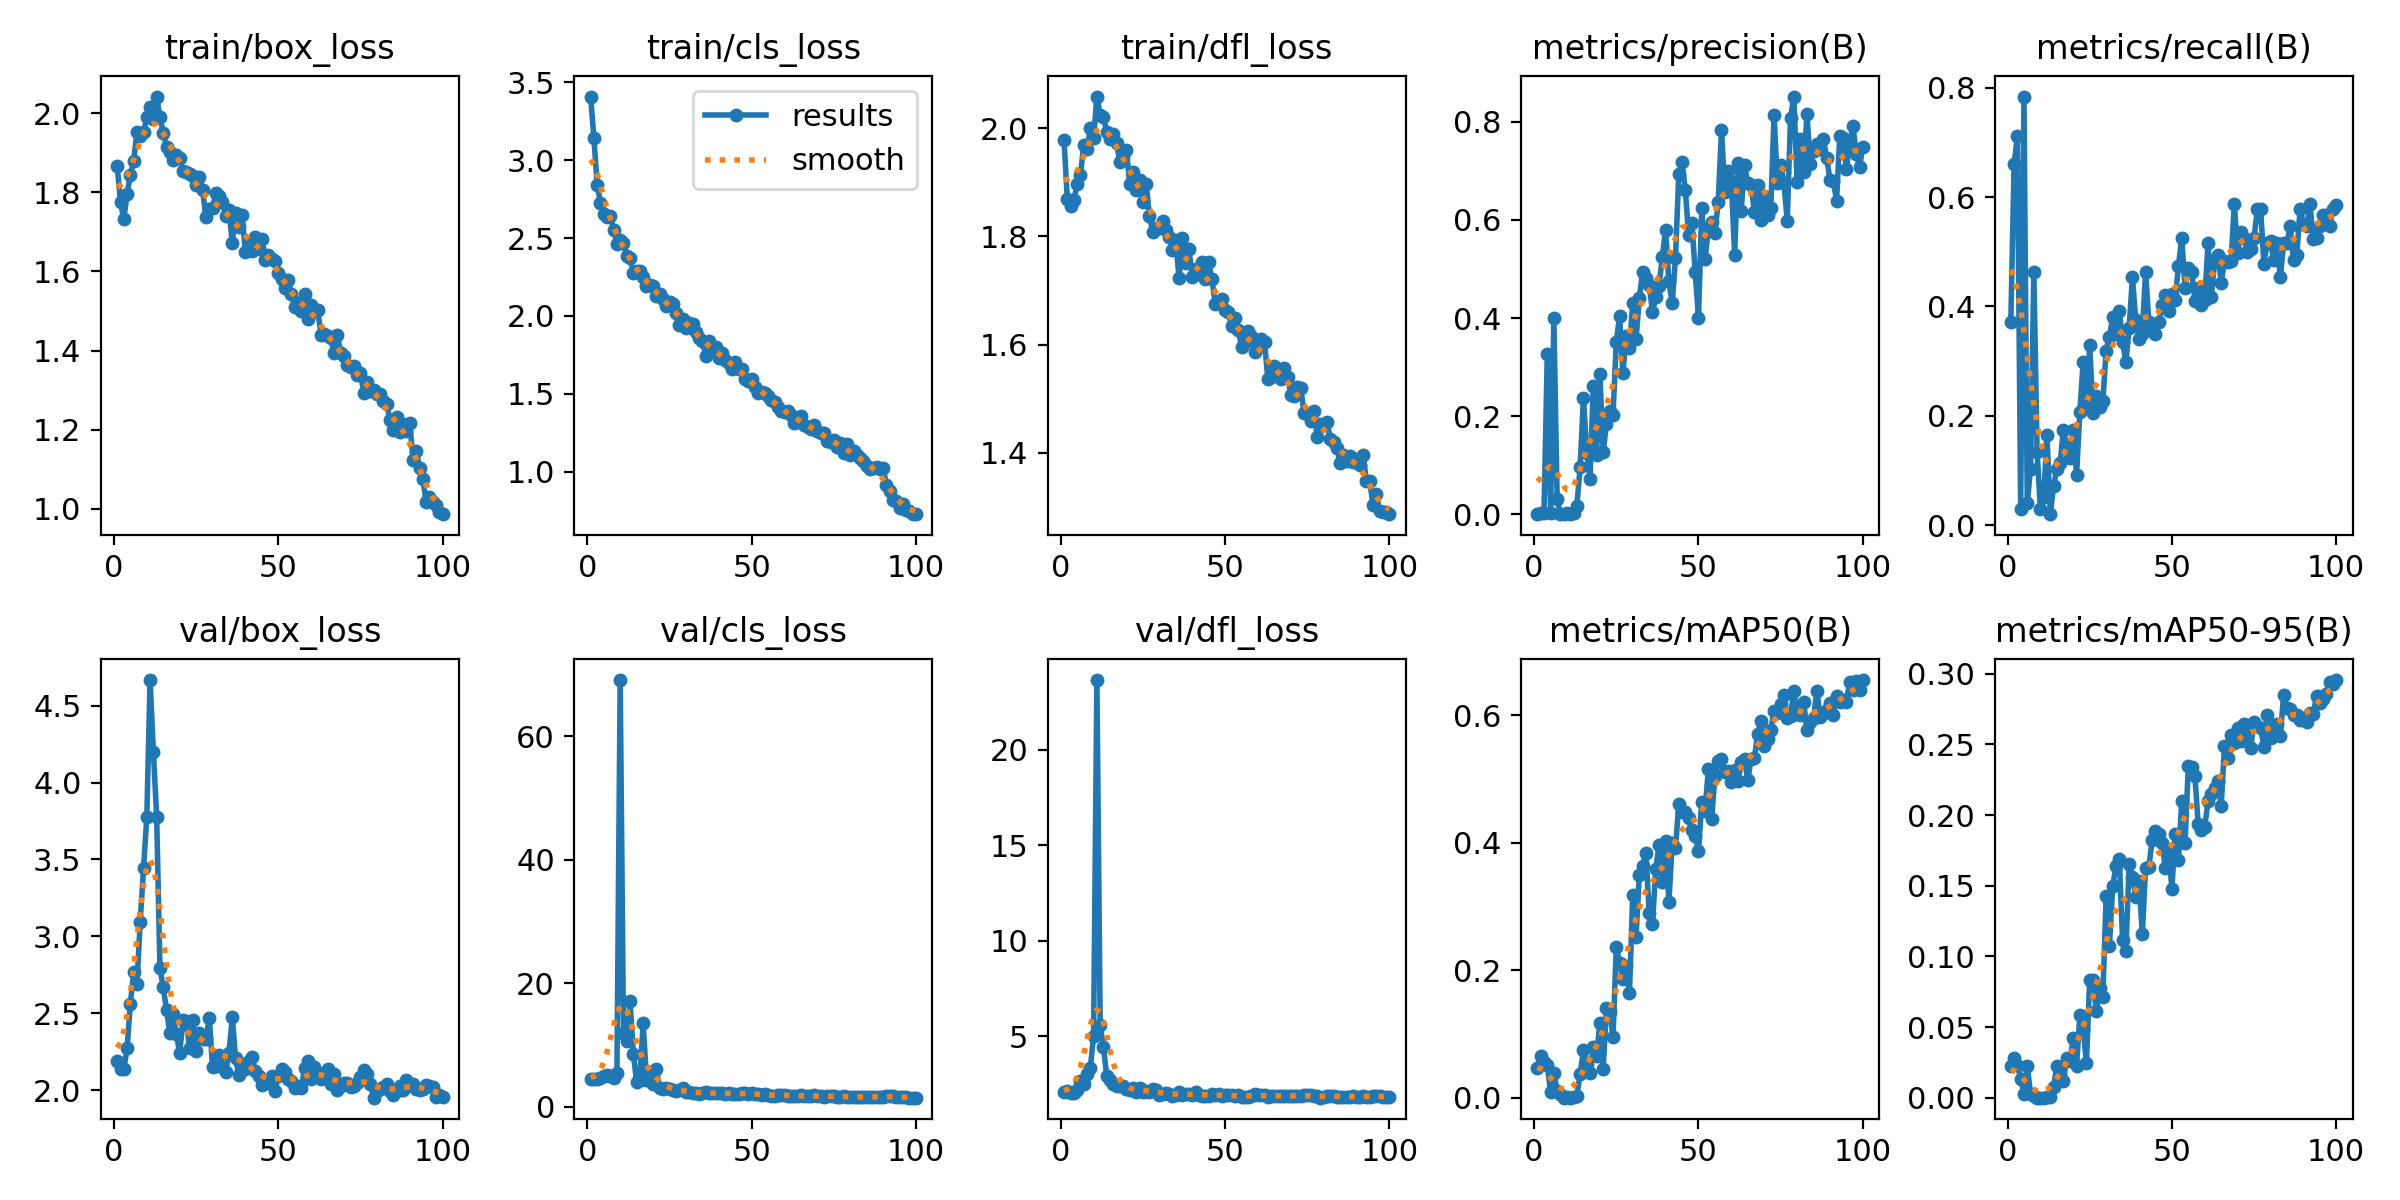

Data behind this chart, as committed beside it:
epoch, time, train/box_loss, train/cls_loss, train/dfl_loss, metrics/precision(B), metrics/recall(B), metrics/mAP50(B), metrics/mAP50-95(B), val/box_loss, val/cls_loss, val/dfl_loss, lr/pg0, lr/pg1, lr/pg2
1, 20.94, 1.866, 3.409, 1.978, 0.00132, 0.3711, 0.04618, 0.02218, 2.188, 4.419, 2.103, 0.00018, 0.00018, 0.00018
2, 32.89, 1.776, 3.145, 1.87, 0.00234, 0.6598, 0.06504, 0.02838, 2.137, 4.493, 2.127, 0.0003762, 0.0003762, 0.0003762
3, 43.63, 1.732, 2.84, 1.857, 0.00253, 0.7113, 0.05546, 0.02338, 2.135, 4.527, 2.067, 0.0005685, 0.0005685, 0.0005685
4, 55.93, 1.797, 2.724, 1.867, 0.3269, 0.03093, 0.05088, 0.0136, 2.272, 4.622, 2.039, 0.0007568, 0.0007568, 0.0007568
5, 68.52, 1.844, 2.652, 1.897, 0.00278, 0.7835, 0.00942, 0.00251, 2.562, 5.007, 2.192, 0.0009412, 0.0009412, 0.0009412
6, 78.82, 1.879, 2.637, 1.913, 0.4003, 0.04124, 0.03915, 0.02283, 2.767, 5.052, 2.698, 0.001122, 0.001122, 0.001122
7, 91.32, 1.952, 2.64, 1.969, 0.03072, 0.1031, 0.01111, 0.00285, 2.692, 5.003, 2.512, 0.001298, 0.001298, 0.001298
8, 103.3, 1.942, 2.554, 1.961, 0.00166, 0.4639, 0.00605, 0.00157, 3.095, 4.59, 3.014, 0.001471, 0.001471, 0.001471
9, 113.9, 1.952, 2.462, 2, 0.00048, 0.134, 0.00028, 7e-05, 3.441, 5.405, 3.35, 0.001639, 0.001639, 0.001639
10, 126.5, 1.991, 2.485, 1.982, 0.00202, 0.03093, 0.0007, 0.00019, 3.776, 69.12, 5.037, 0.001804, 0.001804, 0.001804
11, 139.4, 2.015, 2.466, 2.058, 0.00061, 0.05155, 0.00026, 7e-05, 4.666, 11.97, 23.63, 0.001802, 0.001802, 0.001802
12, 149.5, 1.986, 2.385, 2.025, 0.00194, 0.165, 0.0009, 0.00023, 4.201, 10.59, 5.596, 0.001782, 0.001782, 0.001782
13, 162.2, 2.043, 2.373, 2.02, 0.01746, 0.02062, 0.00271, 0.00067, 3.778, 17.06, 4.441, 0.001762, 0.001762, 0.001762
14, 174.6, 1.991, 2.278, 1.992, 0.09724, 0.07216, 0.03783, 0.0074, 2.795, 8.562, 2.925, 0.001743, 0.001743, 0.001743
15, 184.8, 1.952, 2.288, 1.981, 0.2375, 0.1031, 0.07463, 0.02263, 2.669, 3.979, 2.74, 0.001723, 0.001723, 0.001723
16, 197.9, 1.915, 2.288, 1.988, 0.1258, 0.1134, 0.05239, 0.0168, 2.523, 5.174, 2.527, 0.001703, 0.001703, 0.001703
17, 208.9, 1.902, 2.247, 1.972, 0.0721, 0.1753, 0.03949, 0.01221, 2.374, 13.48, 2.402, 0.001683, 0.001683, 0.001683
18, 220.5, 1.883, 2.194, 1.937, 0.2612, 0.1443, 0.08037, 0.02823, 2.496, 4.257, 2.434, 0.001663, 0.001663, 0.001663
19, 233.3, 1.894, 2.201, 1.946, 0.122, 0.1237, 0.06583, 0.02619, 2.363, 5.585, 2.389, 0.001644, 0.001644, 0.001644
20, 244.5, 1.886, 2.19, 1.959, 0.2856, 0.1753, 0.1179, 0.04236, 2.242, 3.632, 2.237, 0.001624, 0.001624, 0.001624
21, 256, 1.853, 2.129, 1.897, 0.1278, 0.09278, 0.04568, 0.02277, 2.457, 6.104, 2.222, 0.001604, 0.001604, 0.001604
22, 268.6, 1.851, 2.139, 1.918, 0.1837, 0.2065, 0.1409, 0.05825, 2.453, 2.989, 2.329, 0.001584, 0.001584, 0.001584
23, 279.6, 1.847, 2.108, 1.886, 0.2117, 0.299, 0.1352, 0.0486, 2.276, 2.853, 2.096, 0.001564, 0.001564, 0.001564
24, 291.8, 1.841, 2.063, 1.904, 0.2035, 0.2165, 0.09536, 0.02494, 2.457, 2.968, 2.285, 0.001545, 0.001545, 0.001545
25, 303.7, 1.818, 2.087, 1.863, 0.3513, 0.3299, 0.2372, 0.08358, 2.256, 2.839, 2.11, 0.001525, 0.001525, 0.001525
26, 313.6, 1.84, 2.075, 1.896, 0.4041, 0.2062, 0.2112, 0.08348, 2.37, 2.725, 2.163, 0.001505, 0.001505, 0.001505
27, 326.2, 1.805, 2.016, 1.838, 0.2873, 0.2369, 0.1862, 0.06123, 2.334, 2.534, 2.107, 0.001485, 0.001485, 0.001485
28, 339.1, 1.737, 1.942, 1.807, 0.364, 0.2165, 0.2067, 0.07779, 2.334, 2.652, 2.231, 0.001465, 0.001465, 0.001465
29, 349, 1.759, 1.978, 1.815, 0.3397, 0.2268, 0.1643, 0.07146, 2.47, 2.969, 2.218, 0.001446, 0.001446, 0.001446
30, 362.6, 1.761, 1.921, 1.815, 0.4298, 0.3196, 0.3183, 0.143, 2.151, 2.411, 1.966, 0.001426, 0.001426, 0.001426
31, 375.3, 1.798, 1.954, 1.829, 0.358, 0.345, 0.2529, 0.1076, 2.156, 2.341, 1.977, 0.001406, 0.001406, 0.001406
32, 385.2, 1.79, 1.945, 1.811, 0.4404, 0.3814, 0.3495, 0.1499, 2.23, 2.233, 2.054, 0.001386, 0.001386, 0.001386
33, 398.6, 1.776, 1.894, 1.8, 0.4948, 0.3505, 0.3644, 0.164, 2.151, 2.189, 1.982, 0.001366, 0.001366, 0.001366
34, 411, 1.741, 1.856, 1.776, 0.4823, 0.3917, 0.3838, 0.1687, 2.115, 2.072, 1.9, 0.001347, 0.001347, 0.001347
35, 421.8, 1.755, 1.841, 1.793, 0.4683, 0.336, 0.2905, 0.1118, 2.244, 2.243, 1.964, 0.001327, 0.001327, 0.001327
36, 434.5, 1.672, 1.746, 1.723, 0.412, 0.299, 0.2732, 0.1037, 2.473, 2.427, 2.096, 0.001307, 0.001307, 0.001307
37, 446.2, 1.748, 1.837, 1.796, 0.4432, 0.3608, 0.3587, 0.1655, 2.208, 2.162, 1.933, 0.001287, 0.001287, 0.001287
38, 458, 1.714, 1.792, 1.751, 0.466, 0.4536, 0.3962, 0.1563, 2.097, 2.133, 1.988, 0.001267, 0.001267, 0.001267
39, 471.3, 1.744, 1.801, 1.776, 0.5242, 0.3748, 0.3392, 0.1421, 2.163, 2.163, 1.999, 0.001248, 0.001248, 0.001248
40, 482.7, 1.648, 1.73, 1.724, 0.5805, 0.3402, 0.4035, 0.1532, 2.136, 2.117, 1.935, 0.001228, 0.001228, 0.001228
41, 494.7, 1.671, 1.764, 1.74, 0.4746, 0.3505, 0.3069, 0.1157, 2.188, 2.256, 2.098, 0.001208, 0.001208, 0.001208
42, 508.4, 1.652, 1.716, 1.73, 0.4298, 0.4639, 0.399, 0.1628, 2.219, 2.082, 1.953, 0.001188, 0.001188, 0.001188
43, 520.1, 1.687, 1.699, 1.753, 0.5218, 0.3713, 0.3912, 0.1636, 2.124, 2.242, 1.884, 0.001168, 0.001168, 0.001168
44, 531.8, 1.656, 1.66, 1.722, 0.693, 0.3608, 0.4602, 0.1823, 2.094, 2.065, 1.901, 0.001149, 0.001149, 0.001149
45, 544.1, 1.682, 1.706, 1.752, 0.7176, 0.3505, 0.4483, 0.1886, 2.031, 2.01, 1.889, 0.001129, 0.001129, 0.001129
46, 555.5, 1.629, 1.662, 1.721, 0.6609, 0.3711, 0.4477, 0.1868, 2.055, 2.089, 1.983, 0.001109, 0.001109, 0.001109
47, 567.5, 1.642, 1.66, 1.675, 0.5693, 0.4021, 0.4394, 0.1802, 2.047, 2.168, 1.926, 0.001089, 0.001089, 0.001089
48, 580.2, 1.631, 1.595, 1.676, 0.5928, 0.4202, 0.4193, 0.1626, 2.094, 2.13, 1.982, 0.001069, 0.001069, 0.001069
49, 590.8, 1.625, 1.579, 1.684, 0.4938, 0.3917, 0.4108, 0.1751, 1.996, 2.067, 1.873, 0.00105, 0.00105, 0.00105
50, 603, 1.597, 1.595, 1.663, 0.4001, 0.4227, 0.3871, 0.148, 2.092, 2.139, 1.966, 0.00103, 0.00103, 0.00103
51, 616.4, 1.58, 1.541, 1.659, 0.6243, 0.4124, 0.4638, 0.1869, 2.136, 2.037, 1.937, 0.00101, 0.00101, 0.00101
52, 626.5, 1.559, 1.508, 1.634, 0.52, 0.4742, 0.4495, 0.1682, 2.121, 2.044, 1.922, 0.0009902, 0.0009902, 0.0009902
53, 639.2, 1.579, 1.511, 1.649, 0.5826, 0.5258, 0.5159, 0.2097, 2.074, 1.88, 1.882, 0.0009704, 0.0009704, 0.0009704
54, 651.4, 1.543, 1.504, 1.628, 0.5958, 0.433, 0.4367, 0.1801, 2.062, 2.009, 1.915, 0.0009506, 0.0009506, 0.0009506
55, 661.7, 1.51, 1.485, 1.596, 0.5727, 0.4698, 0.5051, 0.2349, 2.015, 1.864, 1.85, 0.0009308, 0.0009308, 0.0009308
56, 674.9, 1.52, 1.462, 1.605, 0.6361, 0.4639, 0.5279, 0.2344, 2.029, 1.734, 1.834, 0.000911, 0.000911, 0.000911
57, 687.8, 1.501, 1.447, 1.625, 0.7837, 0.4109, 0.5322, 0.228, 2.013, 1.752, 1.845, 0.0008912, 0.0008912, 0.0008912
58, 697.7, 1.544, 1.413, 1.617, 0.6576, 0.433, 0.5118, 0.1935, 2.144, 1.874, 1.885, 0.0008714, 0.0008714, 0.0008714
59, 712.3, 1.48, 1.387, 1.586, 0.6989, 0.4021, 0.5132, 0.1898, 2.187, 1.806, 1.977, 0.0008516, 0.0008516, 0.0008516
60, 724.8, 1.514, 1.382, 1.595, 0.6773, 0.4124, 0.4959, 0.1915, 2.074, 1.831, 1.941, 0.0008318, 0.0008318, 0.0008318
... 40 more rows
